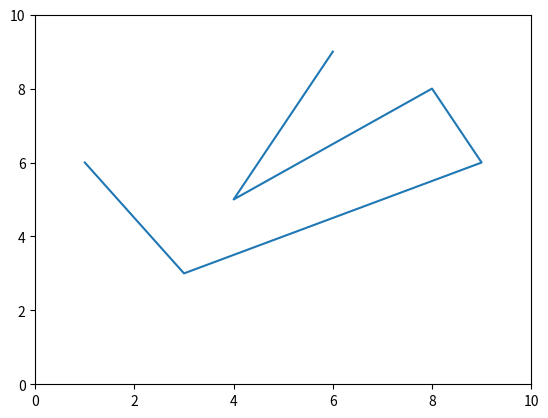

Recreate this plot in Python.
# Set data after initial plot command

from matplotlib import pyplot

pyplot.figure(1)

[g1] = pyplot.plot([], [])   # Create empty graph

x = [1, 3, 9, 8, 4, 6]
y = [6, 3, 6, 8, 5, 9]

pyplot.xlim(0, 10)
pyplot.ylim(0, 10)

pyplot.setp(g1, xdata = x, ydata = y)

# OR 
# pyplot.setp(g1, xdata = x)
# pyplot.setp(g1, ydata = y)

# OR
# g1.set_xdata( x )
# g1.set_ydata( y )

pyplot.show()

